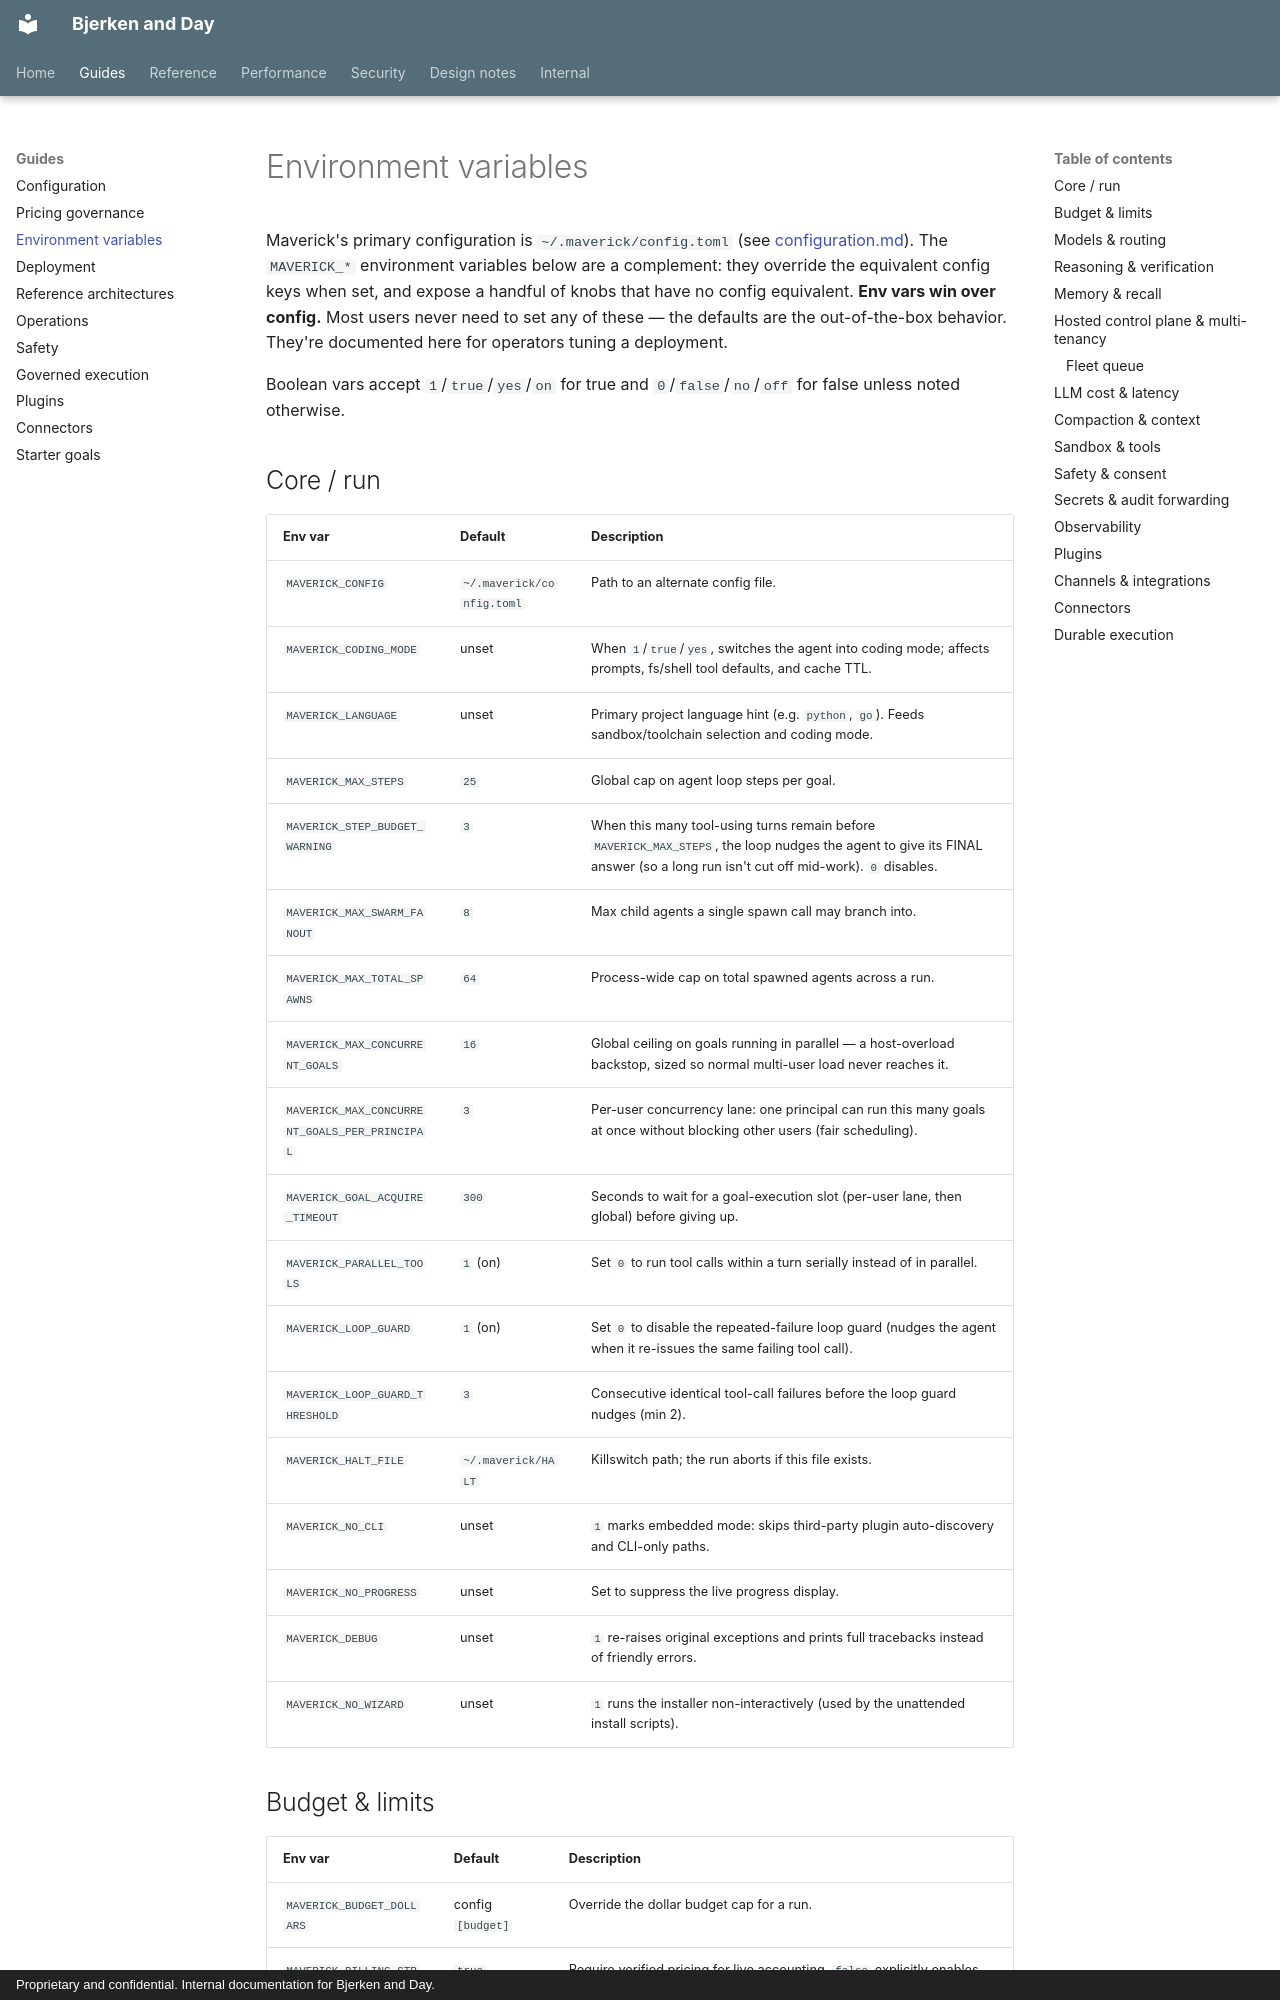

repository: Daybreak-AI-Labs/Law_Firm · page: env-vars/index.html · generator: mkdocs · copyright: Proprietary and confidential. Internal documentation for Bjerken and Day.

# Environment variables

Maverick's primary configuration is `~/.maverick/config.toml` (see
[configuration.md](configuration.md)). The `MAVERICK_*` environment variables
below are a complement: they override the equivalent config keys when set, and
expose a handful of knobs that have no config equivalent. **Env vars win over
config.** Most users never need to set any of these — the defaults are the
out-of-the-box behavior. They're documented here for operators tuning a
deployment.

Boolean vars accept `1`/`true`/`yes`/`on` for true and `0`/`false`/`no`/`off`
for false unless noted otherwise.

## Core / run

| Env var | Default | Description |
| --- | --- | --- |
| `MAVERICK_CONFIG` | `~/.maverick/config.toml` | Path to an alternate config file. |
| `MAVERICK_CODING_MODE` | unset | When `1`/`true`/`yes`, switches the agent into coding mode; affects prompts, fs/shell tool defaults, and cache TTL. |
| `MAVERICK_LANGUAGE` | unset | Primary project language hint (e.g. `python`, `go`). Feeds sandbox/toolchain selection and coding mode. |
| `MAVERICK_MAX_STEPS` | `25` | Global cap on agent loop steps per goal. |
| `MAVERICK_STEP_BUDGET_WARNING` | `3` | When this many tool-using turns remain before `MAVERICK_MAX_STEPS`, the loop nudges the agent to give its FINAL answer (so a long run isn't cut off mid-work). `0` disables. |
| `MAVERICK_MAX_SWARM_FANOUT` | `8` | Max child agents a single spawn call may branch into. |
| `MAVERICK_MAX_TOTAL_SPAWNS` | `64` | Process-wide cap on total spawned agents across a run. |
| `MAVERICK_MAX_CONCURRENT_GOALS` | `16` | Global ceiling on goals running in parallel — a host-overload backstop, sized so normal multi-user load never reaches it. |
| `MAVERICK_MAX_CONCURRENT_GOALS_PER_PRINCIPAL` | `3` | Per-user concurrency lane: one principal can run this many goals at once without blocking other users (fair scheduling). |
| `MAVERICK_GOAL_ACQUIRE_TIMEOUT` | `300` | Seconds to wait for a goal-execution slot (per-user lane, then global) before giving up. |
| `MAVERICK_PARALLEL_TOOLS` | `1` (on) | Set `0` to run tool calls within a turn serially instead of in parallel. |
| `MAVERICK_LOOP_GUARD` | `1` (on) | Set `0` to disable the repeated-failure loop guard (nudges the agent when it re-issues the same failing tool call). |
| `MAVERICK_LOOP_GUARD_THRESHOLD` | `3` | Consecutive identical tool-call failures before the loop guard nudges (min 2). |
| `MAVERICK_HALT_FILE` | `~/.maverick/HALT` | Killswitch path; the run aborts if this file exists. |
| `MAVERICK_NO_CLI` | unset | `1` marks embedded mode: skips third-party plugin auto-discovery and CLI-only paths. |
| `MAVERICK_NO_PROGRESS` | unset | Set to suppress the live progress display. |
| `MAVERICK_DEBUG` | unset | `1` re-raises original exceptions and prints full tracebacks instead of friendly errors. |
| `MAVERICK_NO_WIZARD` | unset | `1` runs the installer non-interactively (used by the unattended install scripts). |
